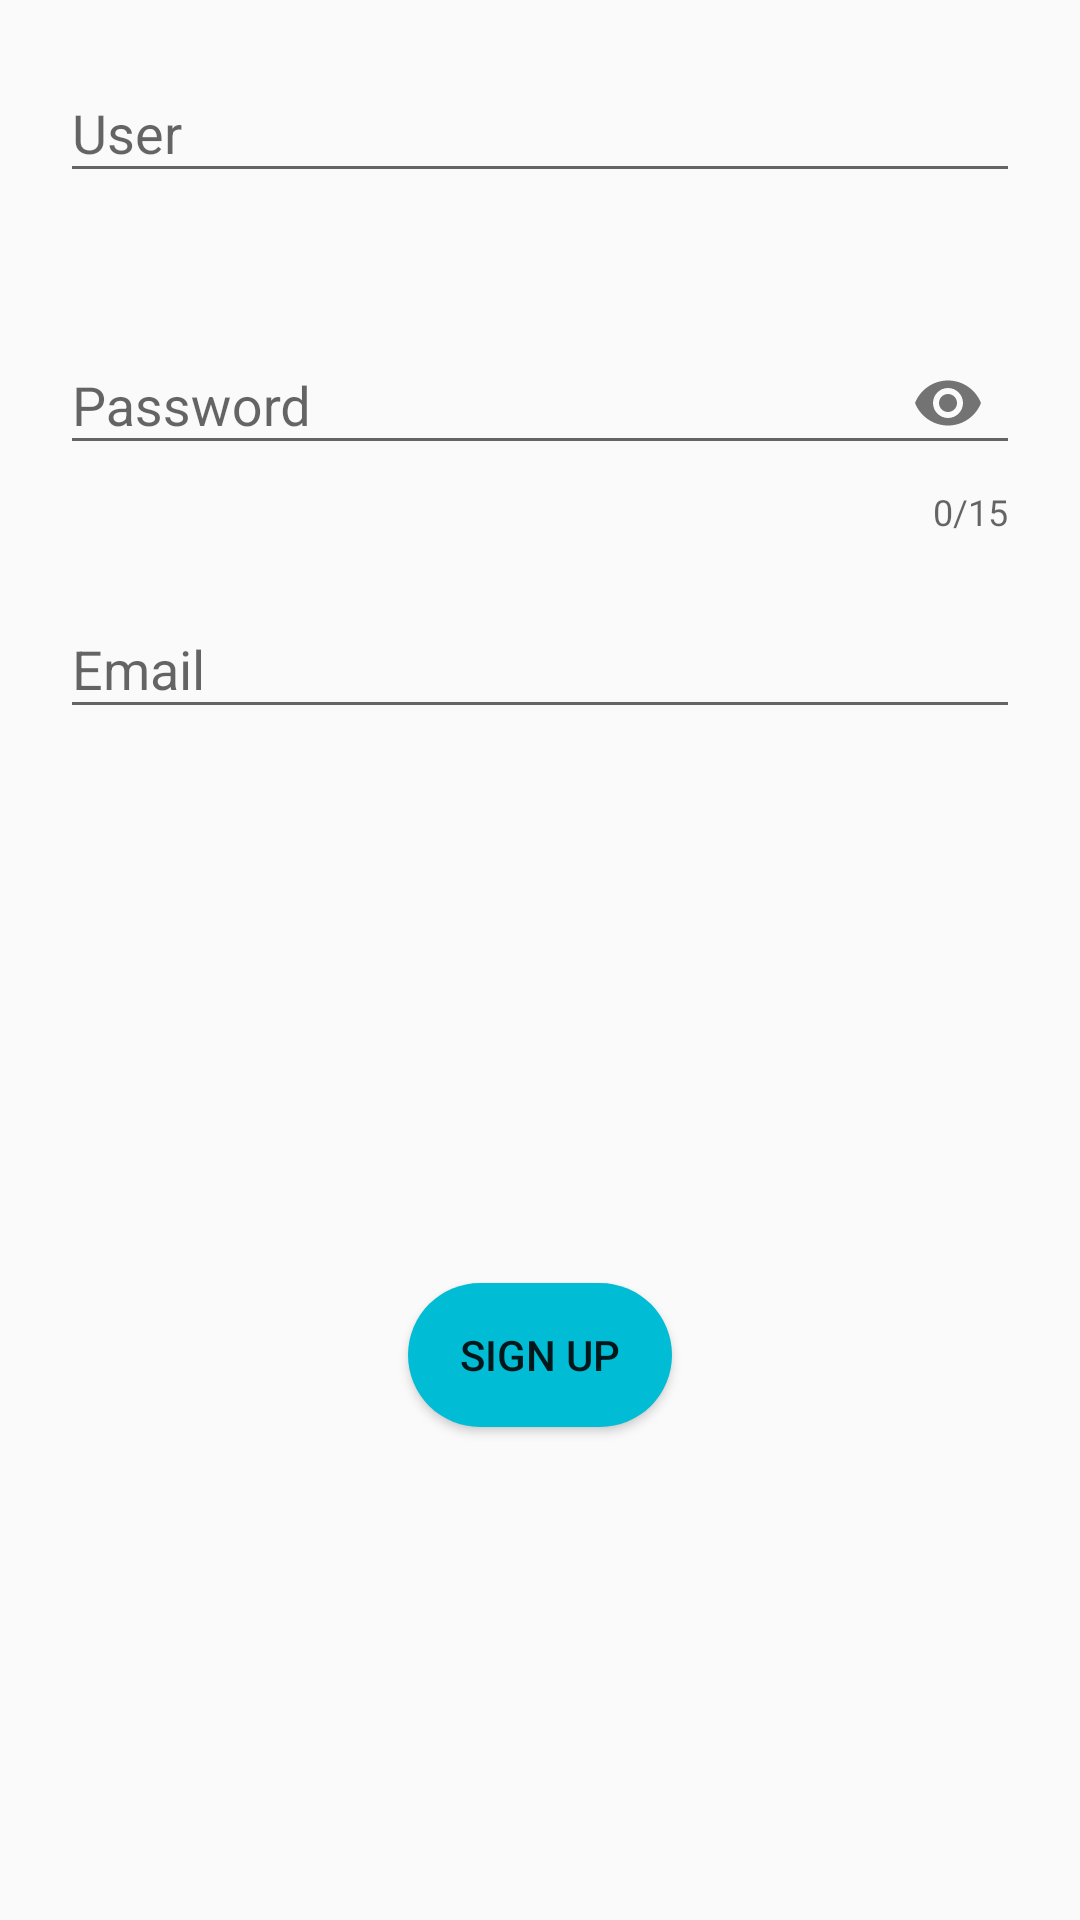

The Android layout XML behind this screen, and the referenced resources:
<!-- AndroidManifest.xml: application theme AppTheme -->
<!-- res/layout/activity_sign_up.xml -->
<?xml version="1.0" encoding="utf-8"?>
<androidx.constraintlayout.widget.ConstraintLayout xmlns:android="http://schemas.android.com/apk/res/android"
    xmlns:app="http://schemas.android.com/apk/res-auto"
    xmlns:tools="http://schemas.android.com/tools"
    android:layout_width="match_parent"
    android:layout_height="match_parent"
    tools:context=".iu.SignUpActivity">

    <com.google.android.material.textfield.TextInputLayout
        android:id="@+id/tilUser"
        android:layout_width="0dp"
        android:layout_height="wrap_content"
        android:layout_marginStart="20dp"
        android:layout_marginTop="12dp"
        android:layout_marginEnd="20dp"
        app:layout_constraintEnd_toEndOf="parent"
        app:layout_constraintStart_toStartOf="parent"
        app:errorEnabled="true"
        app:layout_constraintTop_toTopOf="parent"
        app:errorTextAppearance="@style/Widget.WidgetError">

        <com.google.android.material.textfield.TextInputEditText
            android:id="@+id/tiedUser"
            android:layout_width="match_parent"
            android:layout_height="wrap_content"
            android:hint="@string/tiedUser" />
    </com.google.android.material.textfield.TextInputLayout>

    <com.google.android.material.textfield.TextInputLayout
        android:id="@+id/tilPassword1"
        android:layout_width="0dp"
        android:layout_height="wrap_content"
        android:layout_marginTop="12dp"
        app:layout_constraintEnd_toEndOf="@+id/tilUser"
        app:layout_constraintStart_toStartOf="@+id/tilUser"
        app:counterEnabled="true"
        app:counterMaxLength="15"
        app:passwordToggleEnabled="true"
        app:errorEnabled="true"
        app:layout_constraintTop_toBottomOf="@+id/tilUser">

        <com.google.android.material.textfield.TextInputEditText
            android:id="@+id/tiedPassword1"
            android:layout_width="match_parent"
            android:layout_height="wrap_content"
            android:inputType="textPassword"
            android:hint="@string/tiedPassword1" />
    </com.google.android.material.textfield.TextInputLayout>

    <com.google.android.material.textfield.TextInputLayout
        android:id="@+id/tilEmail"
        android:layout_width="0dp"
        android:layout_height="wrap_content"
        android:layout_marginTop="12dp"
        app:layout_constraintEnd_toEndOf="@+id/tilPassword1"
        app:layout_constraintStart_toStartOf="@+id/tilPassword1"
        app:errorEnabled="true"
        app:layout_constraintTop_toBottomOf="@+id/tilPassword1">

        <com.google.android.material.textfield.TextInputEditText
            android:id="@+id/tiedEmail"
            android:layout_width="match_parent"
            android:layout_height="wrap_content"
            android:hint="@string/tiedEmail" />
    </com.google.android.material.textfield.TextInputLayout>

    <Button
        android:id="@+id/btSInUp"
        android:layout_width="wrap_content"
        android:layout_height="wrap_content"
        android:text="@string/SignUp"
        app:layout_constraintBottom_toBottomOf="parent"
        app:layout_constraintEnd_toEndOf="parent"
        app:layout_constraintStart_toStartOf="parent"
        app:layout_constraintTop_toBottomOf="@+id/tilEmail"
        android:background="@drawable/selector_round_cornert"/>

</androidx.constraintlayout.widget.ConstraintLayout>
<!-- resources referenced by this layout -->
<resources>
  <!-- drawable selector_round_cornert (drawable) -->
  <?xml version="1.0" encoding="utf-8"?>
  <selector xmlns:android="http://schemas.android.com/apk/res/android">
      <item android:state_pressed="true">
          <shape>
              <solid android:color="@color/colorAccent"/>
              <corners android:radius="25dp"/>
          </shape>
      </item>
      <item>
          <shape>
              <solid android:color="@color/primaryColor"/>
              <corners android:radius="25dp"/>
          </shape>
      </item>
  </selector>
  <string name="SignUp">Sign Up</string>
  <string name="tiedEmail">Email</string>
  <string name="tiedPassword1">Password</string>
  <string name="tiedUser">User</string>
  <style name="Widget.WidgetError">
          <item name="android:textColor">@color/txError</item></style>
  <style name="AppTheme" parent="Theme.AppCompat.Light.DarkActionBar">
          
          <item name="colorPrimary">@color/primaryColor</item>
          <item name="colorPrimaryDark">@color/primaryDarkColor</item>
          <item name="colorAccent">@color/primaryColor</item>
      </style>
  <color name="colorAccent">#5F0101</color>
  <color name="primaryColor">#00bcd4</color>
  <color name="txError">#FF0000</color>
  <color name="primaryDarkColor">#008ba3</color>
</resources>
